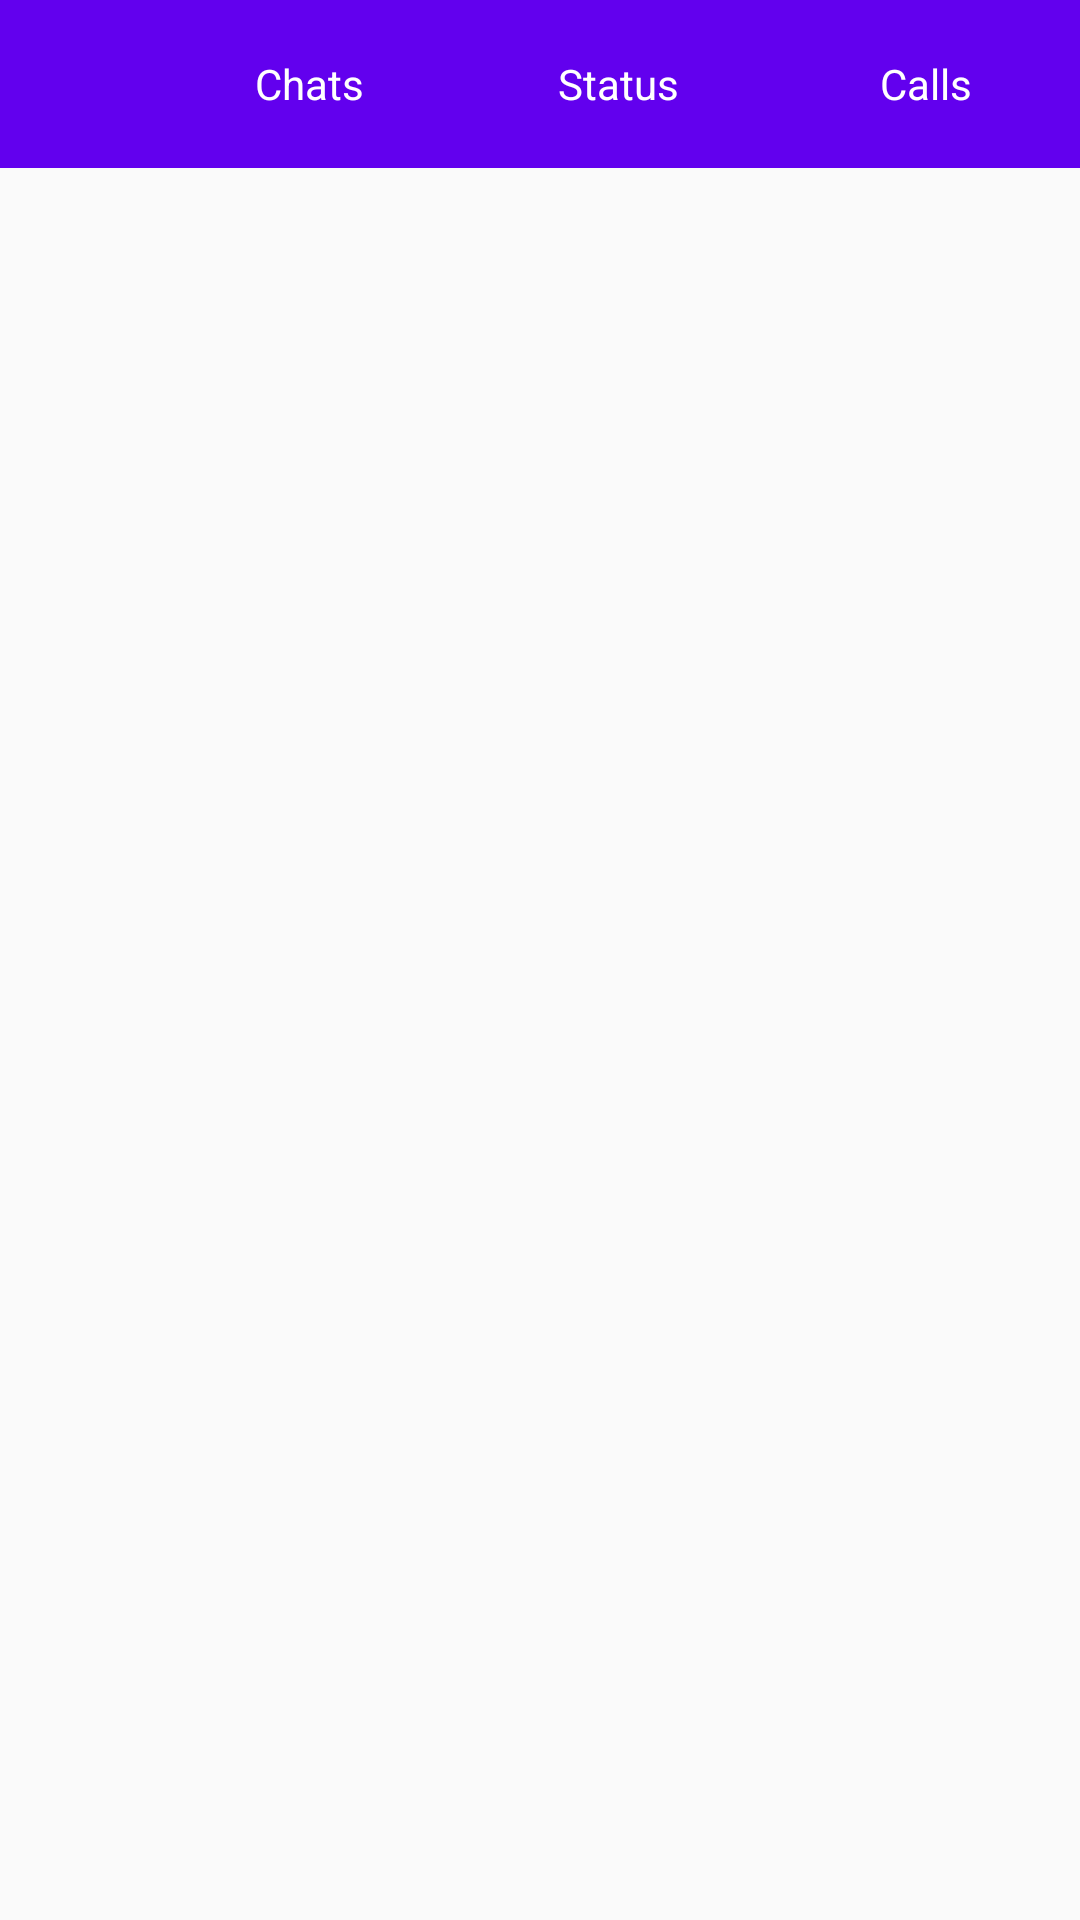

Reconstruct the res/layout file that produces this screen, plus the resources it refers to.
<!-- AndroidManifest.xml: application theme AppTheme -->
<!-- res/layout/activity_main.xml -->
<?xml version="1.0" encoding="utf-8"?>
<LinearLayout xmlns:android="http://schemas.android.com/apk/res/android"
    xmlns:tools="http://schemas.android.com/tools"
    android:layout_width="match_parent"
    android:layout_height="match_parent"
    android:orientation="vertical"
    tools:context=".ui.MainActivity">


    <include layout="@layout/layout_tab" />

    <FrameLayout
        android:id="@+id/frmContainer"
        android:layout_width="match_parent"
        android:layout_height="match_parent" />

</LinearLayout>
<!-- res/layout/layout_tab.xml (included above) -->
<?xml version="1.0" encoding="utf-8"?>
<LinearLayout xmlns:android="http://schemas.android.com/apk/res/android"
              android:layout_width="match_parent"
              android:layout_height="wrap_content"
              android:background="@color/colorPrimary"
              android:minHeight="56dp">

    <ImageButton
            android:id="@+id/imgbCamera"
            android:paddingStart="8dp"
            android:paddingEnd="8dp"
            android:layout_width="match_parent"
            android:layout_height="match_parent"
            android:layout_weight="1.20"
            android:background="@color/colorPrimary"
            android:src="@drawable/ic_camera_white" />

    <TextView
            android:id="@+id/txtChats"
            style="@style/tab"
            android:text="@string/chats_strings"/>

    <TextView
            android:id="@+id/txtStatus"
            style="@style/tab"
            android:text="@string/status_string"/>

    <TextView
            android:id="@+id/txtCalls"
            style="@style/tab"
            android:text="@string/calls_string"/>

</LinearLayout>
<!-- resources referenced by this layout -->
<resources>
  <string name="calls_string">Calls</string>
  <string name="chats_strings">Chats</string>
  <string name="status_string">Status</string>
  <style name="tab">
          <item name="android:layout_width">match_parent</item>
          <item name="android:layout_height">match_parent</item>
          <item name="android:layout_weight">1</item>
          <item name="android:textColor">@android:color/white</item>
          <item name="android:gravity">center</item>
      </style>
  <style name="AppTheme" parent="Theme.AppCompat.Light.DarkActionBar">
          
          <item name="colorPrimary">@color/colorPrimary</item>
          <item name="colorPrimaryDark">@color/colorPrimaryDark</item>
          <item name="colorAccent">@color/colorAccent</item>
      </style>
  <!-- not gathered from this repository: default colours our renderer supplied (Android Studio template values) -->
  <color name="colorPrimary">#FF6200EE</color>
  <color name="colorPrimaryDark">#FF3700B3</color>
  <color name="colorAccent">#FF03DAC5</color>
</resources>
